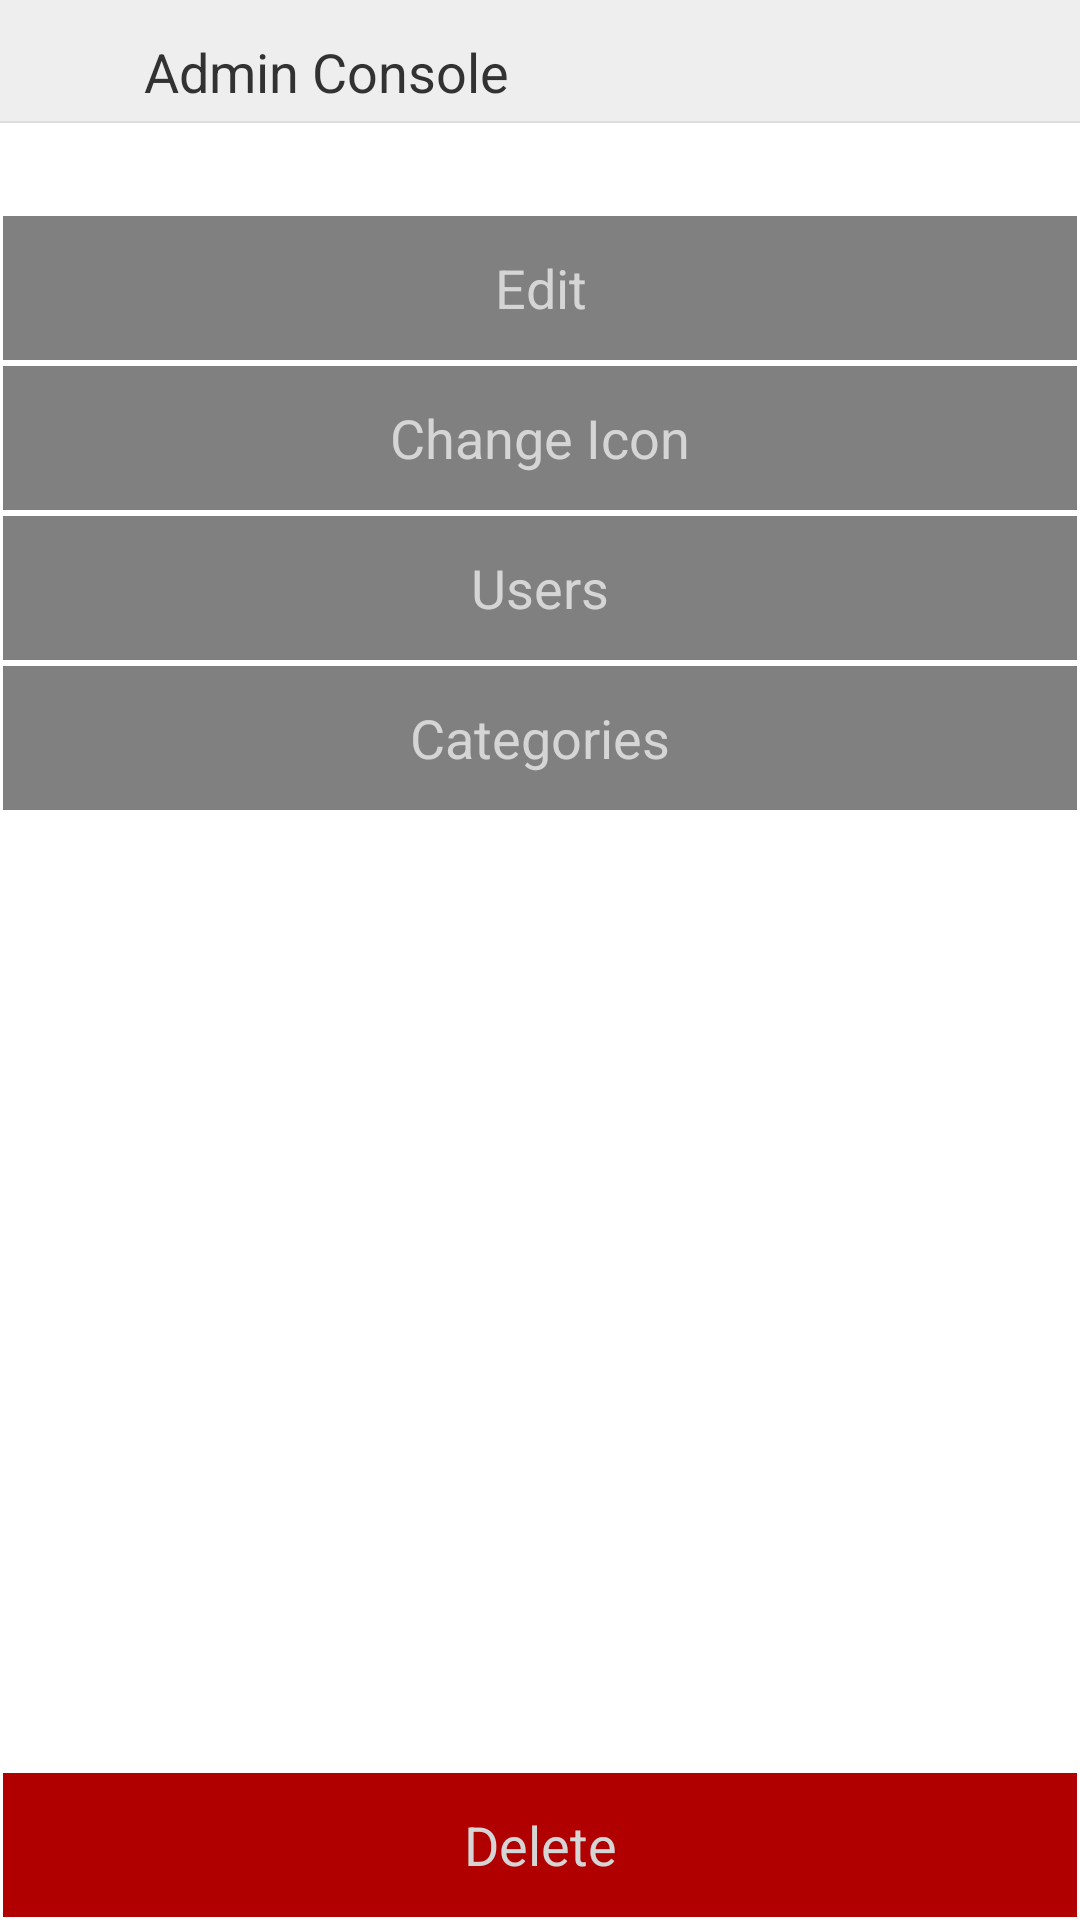

Reconstruct the res/layout file that produces this screen, plus the resources it refers to.
<!-- AndroidManifest.xml: application theme AppTheme -->
<!-- res/layout/activity_admin_domain.xml -->
<?xml version="1.0" encoding="utf-8"?>

<LinearLayout xmlns:android="http://schemas.android.com/apk/res/android"
    xmlns:tools="http://schemas.android.com/tools"
    android:id="@+id/layout"
    android:layout_width="match_parent"
    android:layout_height="match_parent"
	android:background="#FFFFFF"
    android:orientation="vertical" >
    
	<LinearLayout
		android:layout_width="match_parent"
		android:layout_height="wrap_content"
		android:orientation="horizontal"
    	android:gravity="fill_horizontal"
		android:background="#eee">
	
	    <ImageView
	        android:id="@+id/icon"
	        android:layout_width="32sp"
	        android:layout_height="32sp"
	        android:layout_margin="4sp" />
	    
		<TextView
		    android:id="@+id/title"
		    android:layout_width="0px"
		    android:layout_height="wrap_content"
		    android:layout_margin="8sp"
		    android:layout_weight="1"
		    android:text="@string/adminConsole"
		    android:textSize="18sp" />
		
		<Button
			android:id="@+id/helpButton"
	        android:layout_width="32sp"
	        android:layout_height="32sp"
	        android:layout_margin="4sp"
	        android:background="@drawable/help"
			android:onClick="help"
			android:text="" />
		
	</LinearLayout>
    <View
        android:layout_width="match_parent"
        android:layout_height="2px"
		android:background="#ddd">
    </View>
    
    <View
	  android:layout_width="wrap_content"
	  android:layout_height="30dp">
	</View>

    <Button
        android:id="@+id/editButton"
        android:layout_width="match_parent"
        android:layout_height="wrap_content"
        android:layout_margin="1dp"
        android:background="@drawable/button"
        android:onClick="editInstance"
        android:text="@string/edit"
        android:textColor="@color/lgrey" />
	
    <Button
        android:id="@+id/iconButton"
        android:layout_width="match_parent"
        android:layout_height="wrap_content"
        android:layout_margin="1dp"
        android:background="@drawable/button"
        android:onClick="changeIcon"
        android:text="@string/changeIcon"
        android:textColor="@color/lgrey" />
    
    <Button
        android:id="@+id/usersButton"
        android:layout_width="match_parent"
        android:layout_height="wrap_content"
        android:layout_margin="1dp"
        android:background="@drawable/button"
        android:onClick="adminUsers"
        android:text="@string/users"
        android:textColor="@color/lgrey" />
    
    <Button
        android:id="@+id/categoriesButton"
        android:layout_width="match_parent"
        android:layout_height="wrap_content"
        android:layout_margin="1dp"
        android:background="@drawable/button"
        android:onClick="adminCategories"
        android:text="@string/categoires"
        android:textColor="@color/lgrey" />
    
    <View
	  android:layout_width="wrap_content"
	  android:layout_height="30dp"
      android:layout_weight="1"/>
        
    <Button
        android:id="@+id/deleteButton"
        android:layout_width="fill_parent"
        android:layout_height="wrap_content"
        android:layout_margin="1dp"
        android:background="@drawable/delete_button"
        android:onClick="delete"
        android:text="@string/delete"
        android:textColor="@color/lgrey" />
        
</LinearLayout>
<!-- resources referenced by this layout -->
<resources>
  <color name="lgrey">#d5d5d5</color>
  <!-- drawable button (drawable) -->
  <?xml version="1.0" encoding="utf-8"?>
  
  <selector xmlns:android="http://schemas.android.com/apk/res/android">
      <item android:state_pressed="true" android:drawable="@color/orange" />
      <item android:state_focused="true" android:drawable="@color/orange" />
      <item android:drawable="@color/dgrey" />
  </selector>
  <!-- drawable delete_button (drawable) -->
  <?xml version="1.0" encoding="utf-8"?>
  
  <selector xmlns:android="http://schemas.android.com/apk/res/android">
      <item android:state_pressed="true" android:drawable="@color/orange" />
      <item android:state_focused="true" android:drawable="@color/orange" />
      <item android:drawable="@color/red" />
  </selector>
  <string name="adminConsole">Admin Console</string>
  <string name="categoires">Categories</string>
  <string name="changeIcon">Change Icon</string>
  <string name="delete">Delete</string>
  <string name="edit">Edit</string>
  <string name="users">Users</string>
  <style name="AppTheme" parent="android:Theme.Light">
  	    <item name="android:windowActionBar">false</item>
  	    <item name="android:windowNoTitle">true</item>
  	</style>
  <color name="orange">#f99600</color>
  <color name="dgrey">#808080</color>
  <color name="red">#b00000</color>
</resources>
